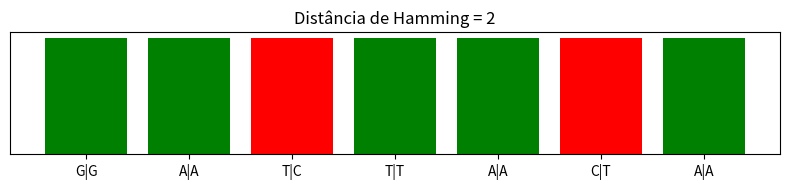

Generate this figure with matplotlib:
#Distância de Hamming com Destaque Visual
#Definição: Conta quantas posições são diferentes entre duas sequências do mesmo tamanho.

import matplotlib.pyplot as plt

seq1 = "GATTACA"
seq2 = "GACTATA"

hamming = sum(1 for a, b in zip(seq1, seq2) if a != b)

# Gráfico
cores = ['red' if a != b else 'green' for a, b in zip(seq1, seq2)]

plt.figure(figsize=(8, 2))
plt.bar(range(len(seq1)), [1]*len(seq1), color=cores)
plt.xticks(range(len(seq1)), [f"{a}|{b}" for a,b in zip(seq1,seq2)])
plt.title(f"Distância de Hamming = {hamming}")
plt.yticks([])
plt.tight_layout()
plt.show()
